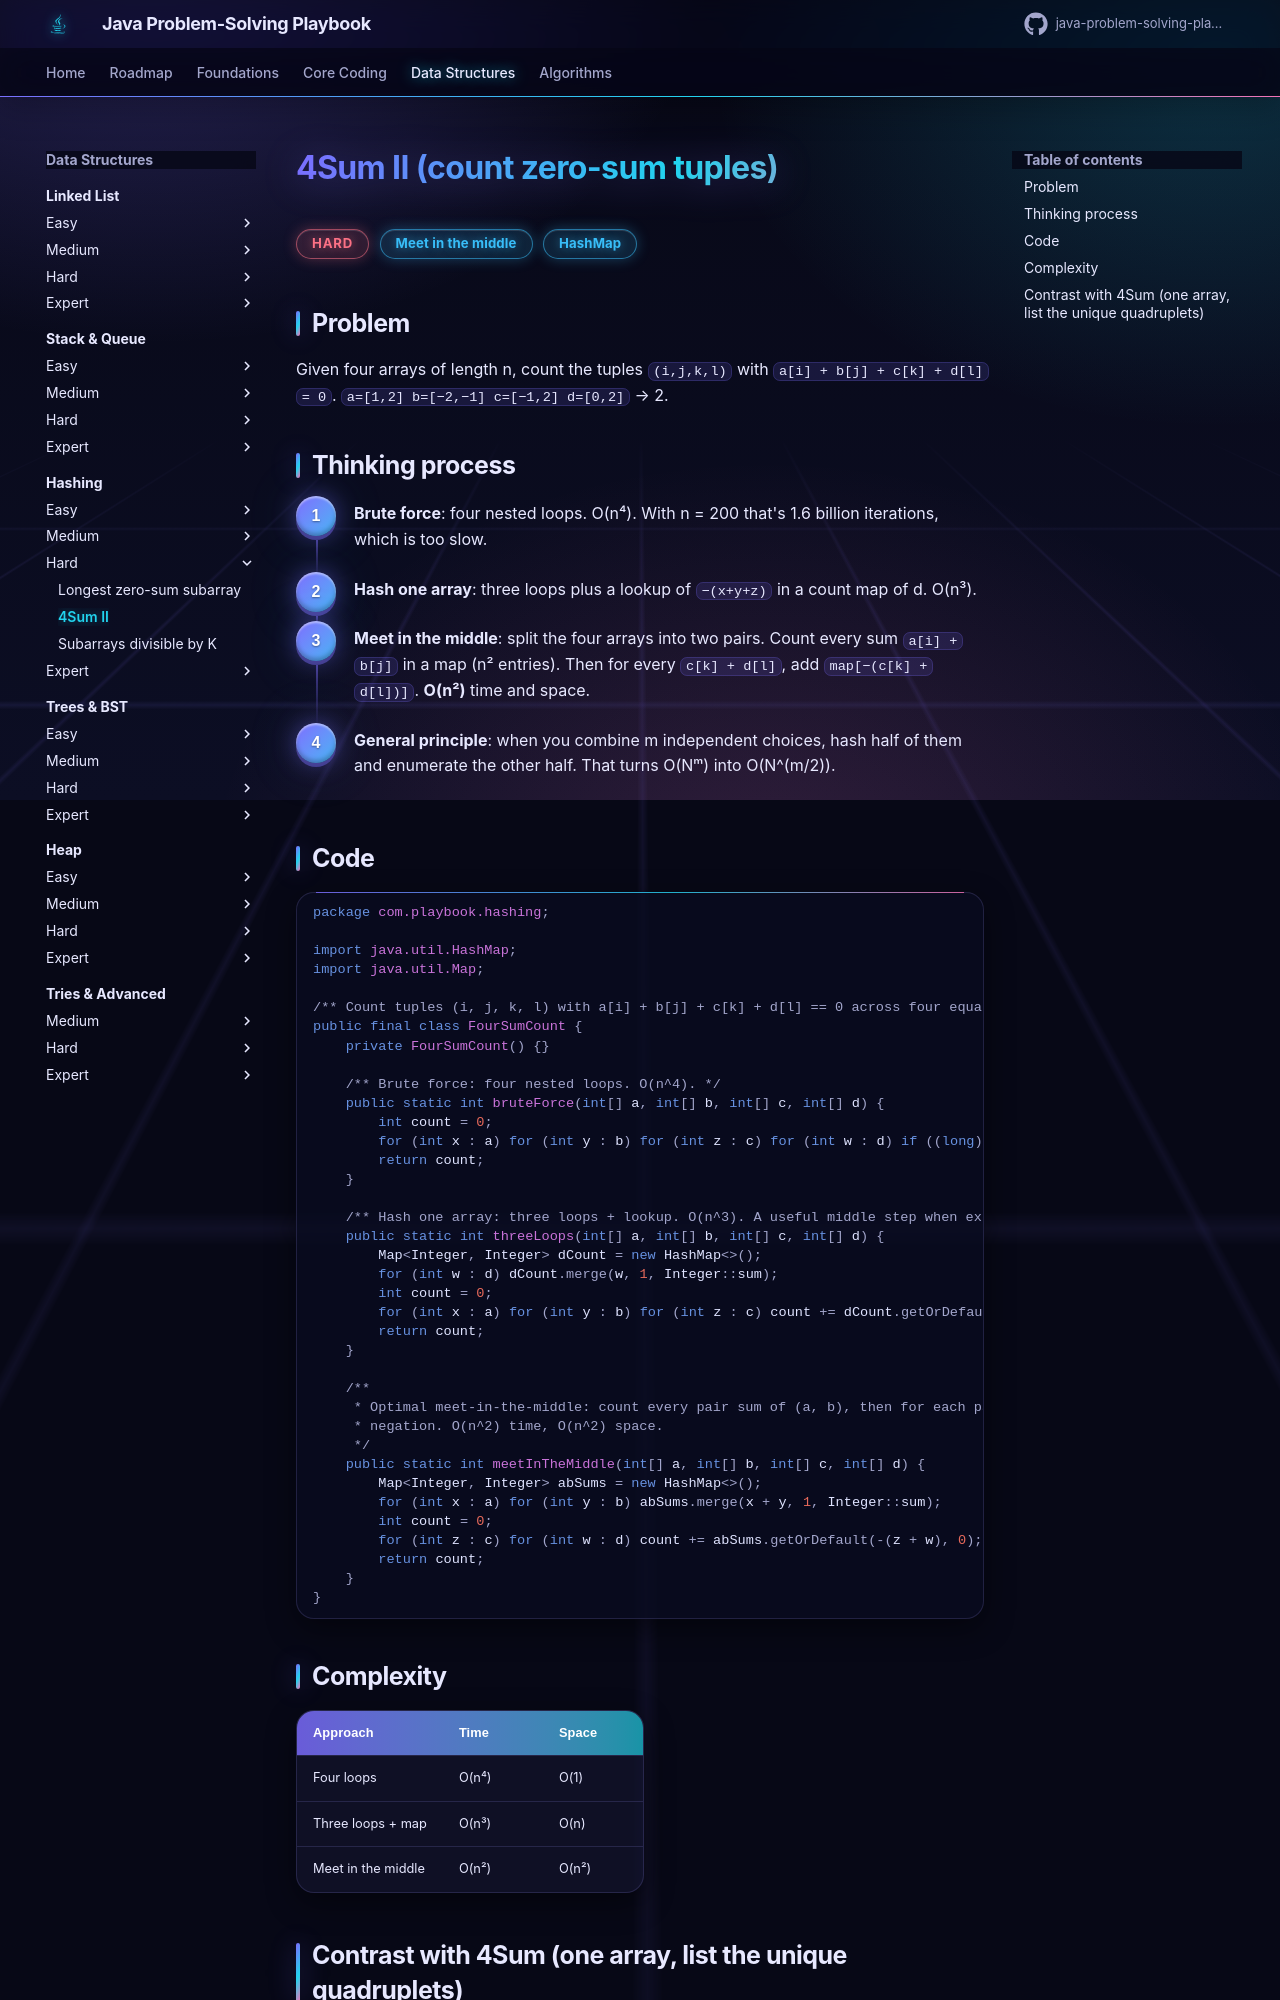

repository: khiruashish/java-problem-solving-playbook · page: 08-hashing/four-sum-count/index.html · generator: mkdocs

# 4Sum II (count zero-sum tuples)

<span class="badge hard">Hard</span> <span class="badge tag">Meet in the middle</span> <span class="badge tag">HashMap</span>

## Problem
Given four arrays of length n, count the tuples `(i,j,k,l)` with `a[i] + b[j] + c[k] + d[l] = 0`.
`a=[1,2] b=[−2,−1] c=[−1,2] d=[0,2]` → 2.

## Thinking process
<div class="steps" markdown>

1. **Brute force**: four nested loops. O(n⁴). With n = 200 that's 1.6 billion iterations, which is too slow.
2. **Hash one array**: three loops plus a lookup of `−(x+y+z)` in a count map of d. O(n³).
3. **Meet in the middle**: split the four arrays into two pairs. Count every sum `a[i] + b[j]` in a map (n² entries). Then for
   every `c[k] + d[l]`, add `map[−(c[k] + d[l])]`. **O(n²)** time and space.
4. **General principle**: when you combine m independent choices, hash half of them and enumerate the other half.
   That turns O(Nᵐ) into O(N^(m/2)).

</div>

## Code
```java
--8<-- "src/main/java/com/playbook/hashing/FourSumCount.java"
```

## Complexity
| Approach | Time | Space |
|----------|------|-------|
| Four loops | O(n⁴) | O(1) |
| Three loops + map | O(n³) | O(n) |
| Meet in the middle | O(n²) | O(n²) |
